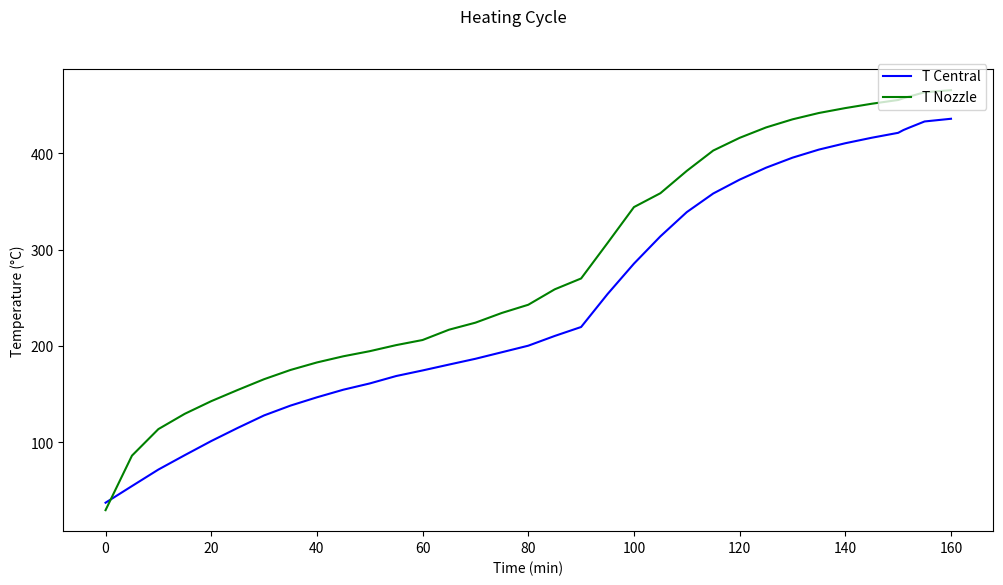
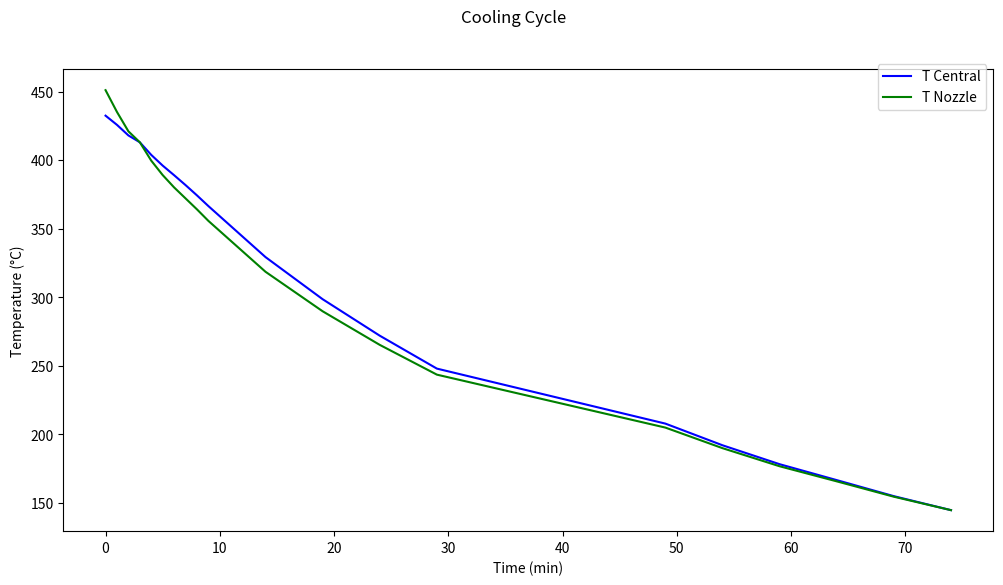

Recreate these plots in Python, in order.
import numpy as np
from scipy.optimize import curve_fit
import matplotlib.pyplot as plt

# Define the exponential approach function for heating (approaching T_ss)
def exp_approach(t, T_ss, A, tau):
    return T_ss + A * np.exp(-t / tau)

# Define the exponential decay function for cooling (approaching T_amb)
def exp_decay(t, T_amb, A, tau):
    return T_amb + A * np.exp(-t / tau)

# Function to find segments where power is constant
def find_constant_p_segments(times, powers, temps, min_points=4):
    segments = []
    start = 0
    for i in range(1, len(times)):
        if powers[i] != powers[start]:
            if i - start >= min_points:
                segments.append((start, i - 1))
            start = i
    if len(times) - start >= min_points:
        segments.append((start, len(times) - 1))
    return segments

# Parse heating data
heating_data = """
0 43.29 37.38 29.36 29.64
5 43.29 54.66 29.36 86.25
10 43.29 71.8 29.36 113.8
15 43.29 86.76 29.36 129.7
20 43.29 101.4 29.36 142.8
25 43.29 115 29.36 154.4
30 43.29 128 29.36 165.6
35 43.29 138.2 29.36 175.2
40 43.29 146.8 29.36 183
45 43.29 154.7 29.36 189.4
50 43.29 161.2 29.36 194.7
55 43.29 168.9 29.36 201
60 43.29 174.7 44.7 206.3
65 43.29 180.8 44.7 217
70 43.29 186.8 64.08 224.3
75 43.29 193.6 64.08 234.4
80 43.29 200.4 93.96 242.9
85 43.29 210.5 93.96 258.9
90 139.66 219.8 93.96 270.2
95 139.66 254 93.96 307
100 139.66 285.6 93.96 344.3
105 139.66 313.9 93.96 358.7
110 139.66 339.1 93.96 381.9
115 139.66 358.4 93.96 403
120 139.66 372.8 93.96 416.2
125 139.66 385.2 93.96 427
130 139.66 395.6 93.96 435.4
135 139.66 404 93.96 442
140 139.66 410.6 93.96 447.1
145 139.66 416.3 93.96 451.6
150 172.3167 421.4 93.96 455.5
151 172.3167 424.3 93.96 457.3
152 172.3167 426.6 93.96 459
153 172.3167 428.8 93.96 460.4
154 172.3167 431 93.96 462
155 139.9398 433.2 93.96 463.5
160 139.9398 436 93.96 465.7
"""
lines = heating_data.strip().split('\n')
heating_times = []
Pcen_h = []
Tcen_h = []
Pnoz_h = []
Tnoz_h = []
for line in lines:
    parts = line.split()
    heating_times.append(float(parts[0]))
    Pcen_h.append(float(parts[1]))
    Tcen_h.append(float(parts[2]))
    Pnoz_h.append(float(parts[3]))
    Tnoz_h.append(float(parts[4]))

heating_times = np.array(heating_times)
Pcen_h = np.array(Pcen_h)
Tcen_h = np.array(Tcen_h)
Pnoz_h = np.array(Pnoz_h)
Tnoz_h = np.array(Tnoz_h)

# Parse cooling data
cooling_data = """
0 0 432.4 0 451
1 0 425.7 0 435.1
2 0 418 0 421
3 0 413 0 413
4 0 403.8 0 399.6
5 0 396 0 389.1
6 0 389 0 380.1
7 0 381.8 0 372.1
8 0 374.3 0 364.1
9 0 366.5 0 355.7
14 0 329.3 0 318.6
19 0 298.6 0 289.8
24 0 272 0 265.3
29 0 248 0 243.6
49 0 207.9 0 205
54 0 192.1 0 190
59 0 178.3 0 176.8
64 0 166.7 0 165.8
69 0 155 0 154.6
74 0 144.8 0 144.8
"""
lines = cooling_data.strip().split('\n')
cooling_times = []
Pcen_c = []
Tcen_c = []
Pnoz_c = []
Tnoz_c = []
for line in lines:
    parts = line.split()
    cooling_times.append(float(parts[0]))
    Pcen_c.append(float(parts[1]))
    Tcen_c.append(float(parts[2]))
    Pnoz_c.append(float(parts[3]))
    Tnoz_c.append(float(parts[4]))

cooling_times = np.array(cooling_times)
Pcen_c = np.array(Pcen_c)
Tcen_c = np.array(Tcen_c)
Pnoz_c = np.array(Pnoz_c)
Tnoz_c = np.array(Tnoz_c)

# Analyze heating for central
print("Heating Cycle - Central Heater:")
segments_cen = find_constant_p_segments(heating_times, Pcen_h, Tcen_h, min_points=4)
for start, end in segments_cen:
    t_seg = heating_times[start:end+1]
    t_rel = t_seg - t_seg[0]
    T_seg = Tcen_h[start:end+1]
    P_val = Pcen_h[start]
    try:
        popt, _ = curve_fit(exp_approach, t_rel, T_seg, p0=[T_seg[-1] + 10, T_seg[0] - T_seg[-1], 20], maxfev=10000)
        T_ss, A, tau = popt
        print(f"Power: {P_val:.2f}, Time Constant tau: {tau:.2f} min, T_ss: {T_ss:.2f}")
    except Exception as e:
        print(f"Power: {P_val:.2f}, Fit failed: {e}")

# Analyze heating for nozzle
print("\nHeating Cycle - Nozzle Heater:")
segments_noz = find_constant_p_segments(heating_times, Pnoz_h, Tnoz_h, min_points=4)
for start, end in segments_noz:
    t_seg = heating_times[start:end+1]
    t_rel = t_seg - t_seg[0]
    T_seg = Tnoz_h[start:end+1]
    P_val = Pnoz_h[start]
    try:
        popt, _ = curve_fit(exp_approach, t_rel, T_seg, p0=[T_seg[-1] + 10, T_seg[0] - T_seg[-1], 20], maxfev=10000)
        T_ss, A, tau = popt
        print(f"Power: {P_val:.2f}, Time Constant tau: {tau:.2f} min, T_ss: {T_ss:.2f}")
    except Exception as e:
        print(f"Power: {P_val:.2f}, Fit failed: {e}")

# Analyze cooling for central (whole dataset as one segment)
print("\nCooling Cycle - Central Heater:")
t_rel_cen_c = cooling_times - cooling_times[0]
try:
    popt, _ = curve_fit(exp_decay, t_rel_cen_c, Tcen_c, p0=[30, Tcen_c[0] - 30, 20], maxfev=10000)
    T_amb, A, tau = popt
    print(f"Time Constant tau: {tau:.2f} min, T_amb: {T_amb:.2f}")
except Exception as e:
    print(f"Fit failed: {e}")

# Analyze cooling for nozzle
print("\nCooling Cycle - Nozzle Heater:")
t_rel_noz_c = cooling_times - cooling_times[0]
try:
    popt, _ = curve_fit(exp_decay, t_rel_noz_c, Tnoz_c, p0=[30, Tnoz_c[0] - 30, 20], maxfev=10000)
    T_amb, A, tau = popt
    print(f"Time Constant tau: {tau:.2f} min, T_amb: {T_amb:.2f}")
except Exception as e:
    print(f"Fit failed: {e}")

# Plot heating cycle
fig, ax1 = plt.subplots(figsize=(12, 6))

ax1.set_xlabel('Time (min)')
ax1.set_ylabel('Temperature (°C)')
ax1.plot(heating_times, Tcen_h, label='T Central', color='blue')
ax1.plot(heating_times, Tnoz_h, label='T Nozzle', color='green')
ax1.tick_params(axis='y')
fig.suptitle('Heating Cycle')
fig.legend(loc='upper right', bbox_to_anchor=(0.9, 0.9))
plt.show()

# Plot cooling cycle
fig, ax1 = plt.subplots(figsize=(12, 6))

ax1.set_xlabel('Time (min)')
ax1.set_ylabel('Temperature (°C)')
ax1.plot(cooling_times, Tcen_c, label='T Central', color='blue')
ax1.plot(cooling_times, Tnoz_c, label='T Nozzle', color='green')
ax1.tick_params(axis='y')

fig.suptitle('Cooling Cycle')
fig.legend(loc='upper right', bbox_to_anchor=(0.9, 0.9))
plt.show()